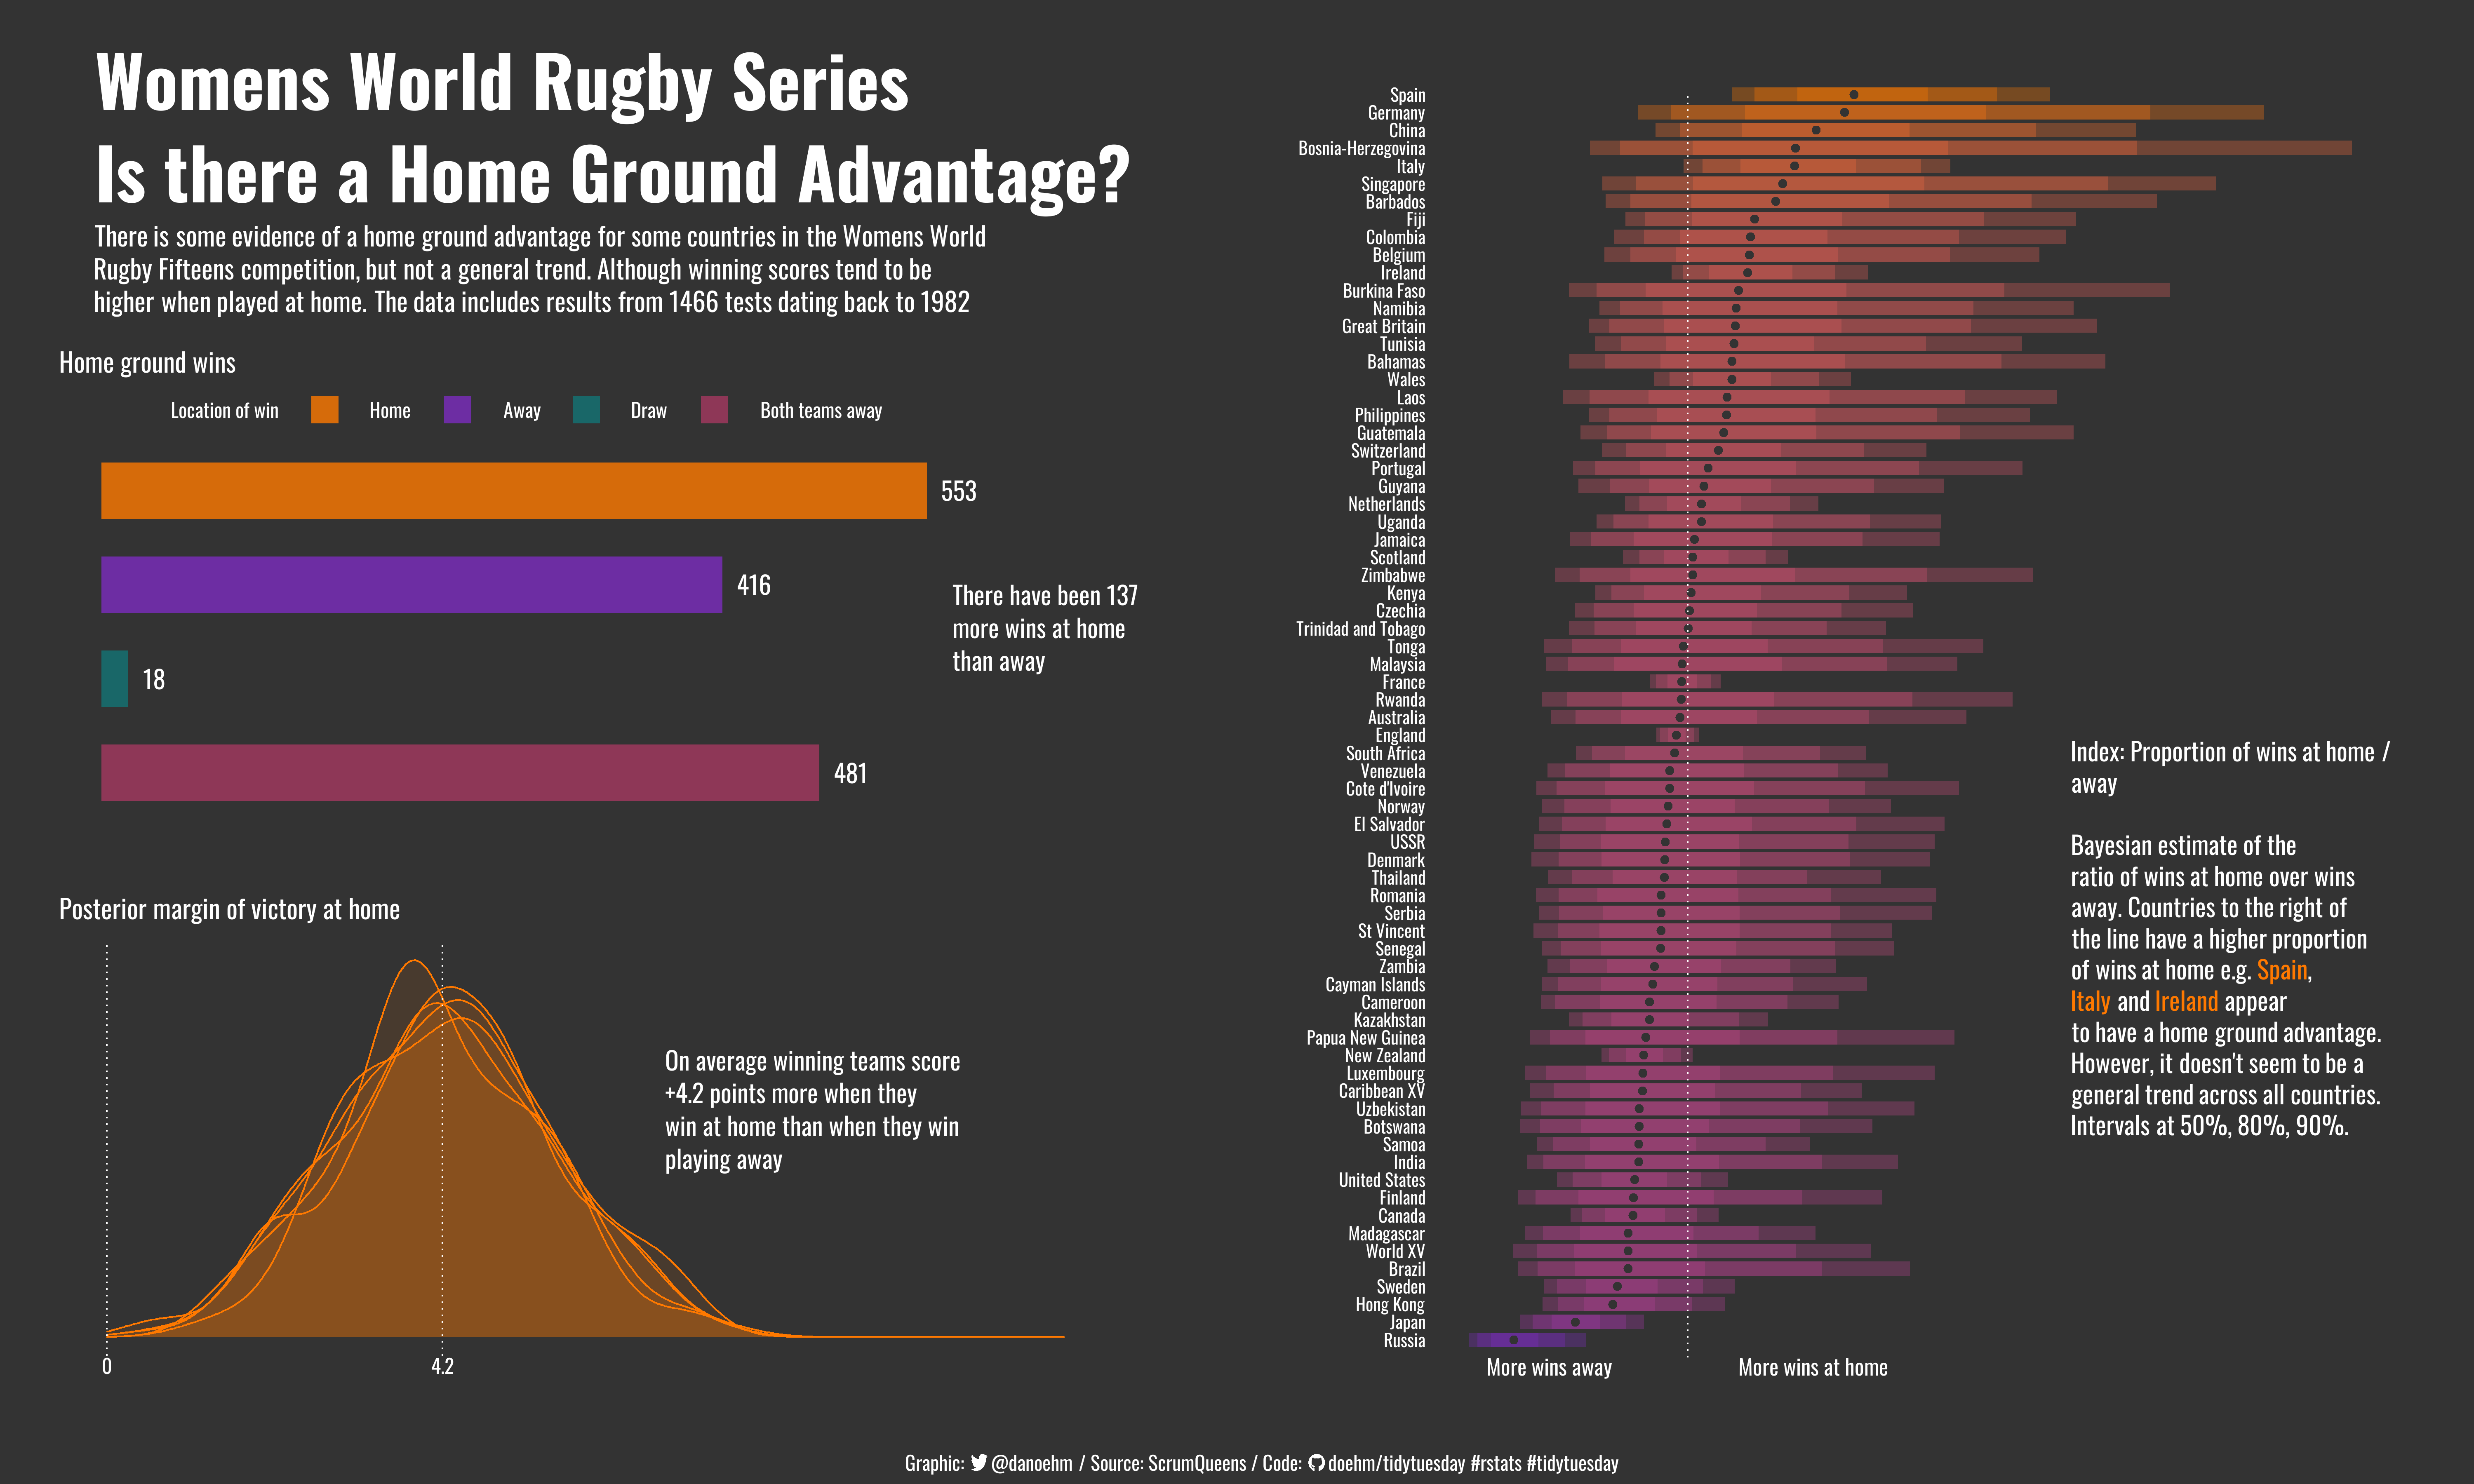

This figure's R source:
# https://github.com/rfordatascience/tidytuesday

source("scripts/startup.R")

log_file <<- "2022/week21-rugby/log.txt"

# load data ---------------------------------------------------------------

sevens <- readr::read_csv('https://raw.githubusercontent.com/rfordatascience/tidytuesday/master/data/2022/2022-05-24/sevens.csv') |>
  clean_names() |>
  mutate(
    score_1 = as.numeric(score_1),
    score_2 = as.numeric(score_2)
  )
fifteens <- readr::read_csv('https://raw.githubusercontent.com/rfordatascience/tidytuesday/master/data/2022/2022-05-24/fifteens.csv') |>
  mutate(home_away_win = factor(home_away_win, levels = rev(c("H", "A", "D", "N"))))

# fonts and palettes ------------------------------------------------------

bg <- "grey20"
pal <- pror
pal2 <- pal[c(2, 1, 3, 4)]
txt_col <- "white"

ft_text <- "oswald"
ft_title <- ft_text

# wrangle -----------------------------------------------------------------

df_home <- fifteens |>
  time_log() |>
  count(home_away_win) |>
  mutate(p = n/sum(n))

df_score <- fifteens |>
  filter(home_away_win %in% c("H", "A")) |>
  mutate(score_win = ifelse(home_away_win == "H", score_1, score_2))

# simple prior: theta ~ beta(5, 5)
# sampling directly
df_country <- fifteens |>
  time_log() |>
  filter(home_away_win %in% c("H", "A")) |>
  select(home_away_win, winner, loser) |>
  pivot_longer(-home_away_win, names_to = "result", values_to = "country") |>
  count(country, result, home_away_win) |>
  group_by(country, home_away_win) |>
  pivot_wider(names_from = c(home_away_win, result), values_from = n, values_fill = 0) |>
  mutate(
    theta_A = map2(A_winner, A_loser, ~rbeta(1000, 5 + .x, 5 + .y)),
    theta_H = map2(H_winner, H_loser, ~rbeta(1000, 5 + .x, 5 + .y))
    ) |>
  unnest(c(theta_A, theta_H)) |>
  mutate(
    index = theta_H/theta_A,
    median = median(index)
    ) |>
  ungroup() |>
  mutate(country = fct_reorder(country, median, min)) |>
  group_by(country) |>
  summarise(
    q2.5 = quantile(index, 0.05),
    q10 = quantile(index, 0.1),
    q25 = quantile(index, 0.25),
    q50 = quantile(index, 0.5),
    q75 = quantile(index, 0.75),
    q90 = quantile(index, 0.9),
    q97.5 = quantile(index, 0.95),
    y = as.numeric(country)[1]
  )

# model -------------------------------------------------------------------

mod <- stan_glm(margin_of_victory ~ home_away_win, data = df_score)
beta <- mod$stanfit@sim$samples[[1]]$`beta[1]` # I need to commit tidybayes to memory. This'll do.

# titles ------------------------------------------------------------------

title <- "Womens World Rugby Series\nIs there a Home Ground Advantage?"
subtitle <- str_rich_wrap(
  "There is some evidence of a home ground advantage for some countries in the Womens World Rugby
  Fifteens competition, but not a general trend. Although winning scores tend to be higher when
  played at home. The data includes results from 1466 tests dating back to 1982", 90)
caption <- glue(
  "Graphic: {get_icon('twitter', 10, fill = list(bg = bg, img = txt_col))} @danoehm /
  Source: ScrumQueens / Code: {get_icon('github', 10, fill = list(bg = bg, img = txt_col))}
  doehm/tidytuesday #rstats #tidytuesday")

text_bar <- str_wrap("There have been 137 more wins at home than away", 20)
text_margin <- str_wrap(
  "On average winning teams score +4.2 points more when they win at
  home than when they win playing away", 30)
text_bayes <- str_rich_wrap(glue(
  "Index: Proportion of wins at home / away<br><br>Bayesian estimate of the ratio of wins at home
  over wins away. Countries to the right of the line
  have a higher proportion of wins at home e.g. {cg('Spain', pal2[1])}, {cg('Italy', pal2[1])} and
  {cg('Ireland', pal2[1])} appear to have a home ground advantage. However, it doesn't seem to be a general
  trend across all countries. Intervals at 50%, 80%, 90%.
  "), 35)

# plot --------------------------------------------------------------------
# base plot ---------------------------------------------------------------

g_base <- ggplot() +
  annotate("point", 0, 0, colour = bg) +
  labs(
    title = title,
    subtitle = subtitle
  ) +
  theme_void() +
  theme(
    plot.margin = margin(t = 20, r = 20, b = 20, l = 50),
    plot.title = element_text(hjust = 0, family = ft_title, size = 128, colour = txt_col, lineheight = 0.35, face = "bold"),
    plot.subtitle = element_markdown(hjust = 0, family = ft_text, size = 48, lineheight = 0.4, colour = txt_col),
    plot.background = element_rect(fill = bg, colour = bg),
  )

# bar chart ---------------------------------------------------------------

g_bar <- df_home |>
  ggplot(aes(home_away_win, n, fill = home_away_win)) +
  geom_col(width = 0.6, alpha = 0.8) +
  geom_text(aes(y = n + 10, label = n), family = ft_text, size = 16, hjust = 0, colour = txt_col) +
  annotate("text", x = "A", y = 570, label = text_bar, family = ft_text, colour = txt_col, size = 16, lineheight = 0.35, hjust = 0, vjust = 1) +

  # theme and scales and labs
  labs(
    title = "Home ground wins",
    fill = "Location of win"
  ) +
  coord_flip(clip = "off") +
  scale_fill_manual(
    values = pal[c(2, 1, 3, 4)],
    breaks = c("H", "A", "D", "N"),
    labels = c("Home", "Away", "Draw", "Both teams away")
    ) +
  scale_colour_manual(values = pal) +
  theme_void() +
  theme(
    text = element_text(colour = txt_col, family = ft_text),
    plot.background = element_rect(fill = bg, colour = bg),
    plot.title = element_text(hjust = 0, family = ft_title, size = 48, margin = margin(b = 10)),
    plot.subtitle = element_markdown(hjust = 0.5, family = ft_text, size = 64, lineheight = 0.35),
    plot.caption = element_markdown(hjust = 0.5, family = ft_text, size = 36, lineheight = 0.35, margin = margin(t = 20)),
    plot.margin = margin(t = 20, r = 20, b = 20, l = 20),
    legend.title = element_text(family = ft_text, size = 36, lineheight = 0.25),
    legend.text = element_text(family = ft_text, size = 36),
    legend.position = "top"
  )

# mrgin posterior density -------------------------------------------------

g_margin <- tibble(beta = beta, it = rep(1:5, 200)) |>
  ggplot(aes(beta, group = it)) +
  geom_density(colour = pal2[1], fill = pal2[1], alpha = 0.1) +
  geom_vline(xintercept = c(0, median(beta)), colour = txt_col, lty = 3) +
  annotate("text", x = 7, y = 0.2, label = text_margin, family = ft_text, colour = txt_col, size = 16, lineheight = 0.35, hjust = 0) +
  scale_x_continuous(
    breaks = c(0, median(beta)),
    labels = c(0, round(median(beta), 1)),
    limits = c(0, 12)
  ) +
  labs(title = "Posterior margin of victory at home") +
  coord_cartesian(clip = "off") +
  theme_void() +
  theme(
    text = element_text(colour = txt_col, family = ft_text),
    plot.background = element_rect(fill = bg, colour = bg),
    plot.title = element_text(hjust = 0, family = ft_title, size = 48, margin = margin(b = 10)),
    plot.margin = margin(t = 20, r = 20, b = 20, l = 20),
    legend.position = "none",
    axis.text.x = element_text(family = ft_text, size = 36)
  )


# country index (plot on the right) ---------------------------------------

g_country <- df_country |>
  ungroup() |>
  ggplot(aes(fill = q50)) +
  geom_rect(aes(xmin = q2.5, xmax = q97.5, ymin = y-0.4, ymax = y + 0.4), alpha = 0.33) +
  geom_rect(aes(xmin = q10, xmax = q90, ymin = y-0.4, ymax = y + 0.4), alpha = 0.33) +
  geom_rect(aes(xmin = q25, xmax = q75, ymin = y-0.4, ymax = y + 0.4), alpha = 0.33) +
  geom_point(aes(q50, y), size = 2, colour = "grey20") +
  annotate("segment", x = 1, xend = 1, y = 0, yend = 71, lty = 3, colour = "white") +
  annotate("richtext", x = 2.5, y = 35, label = text_bayes, family = ft_text, colour = txt_col,
           size = 16,
           lineheight = 0.4, hjust = 0, vjust = 1,
           label.colour = NA, fill = NA
           ) +
  annotate("text", x = 0.2, y = -0.5, label = "More wins away", colour = "white", family = "oswald", size = 14, hjust = 0) +
  annotate("text", x = 1.3, y = -0.5, label = "More wins at home", colour = "white", family = "oswald", size = 14, hjust = 0) +

  # themes and scales
  scale_y_continuous(
    breaks = 1:71,
    labels = df_country$country
  ) +
  scale_fill_gradient(low = pal[1], high = pal[2]) +
  labs(x = "Index: Proportion of wins at home / away") +
  theme_void() +
  theme(
    text = element_text(colour = txt_col, family = ft_text),
    plot.background = element_rect(fill = bg, colour = bg),
    plot.margin = margin(t = 20, r = 20, b = 20, l = 20),
    axis.text.y = element_text(family = ft_text, size = 32, lineheight = 0.25, hjust = 1),
    legend.position = "none"
  )


# patch them together -----------------------------------------------------

g_base +
  inset_element(g_bar, left = -0.03, right = 0.4, top = 1, bottom = 0.5) +
  inset_element(g_margin, left = -0.03, right = 0.45, top = 0.5, bottom = 0) +
  inset_element(g_country, left = 0.5, right = 1, top = 1.3, bottom = -0.05) +
  plot_annotation(
    caption = caption,
    theme = theme(
      text = element_text(colour = txt_col, family = ft_text),
      plot.background = element_rect(fill = bg, colour = bg),
      plot.caption = element_markdown(hjust = 0.5, family = ft_text, size = 36, lineheight = 0.35)
    )
  )

# save plot ---------------------------------------------------------------

ggsave("2022/week21-rugby/rugby.png", height = 12, width = 20)

